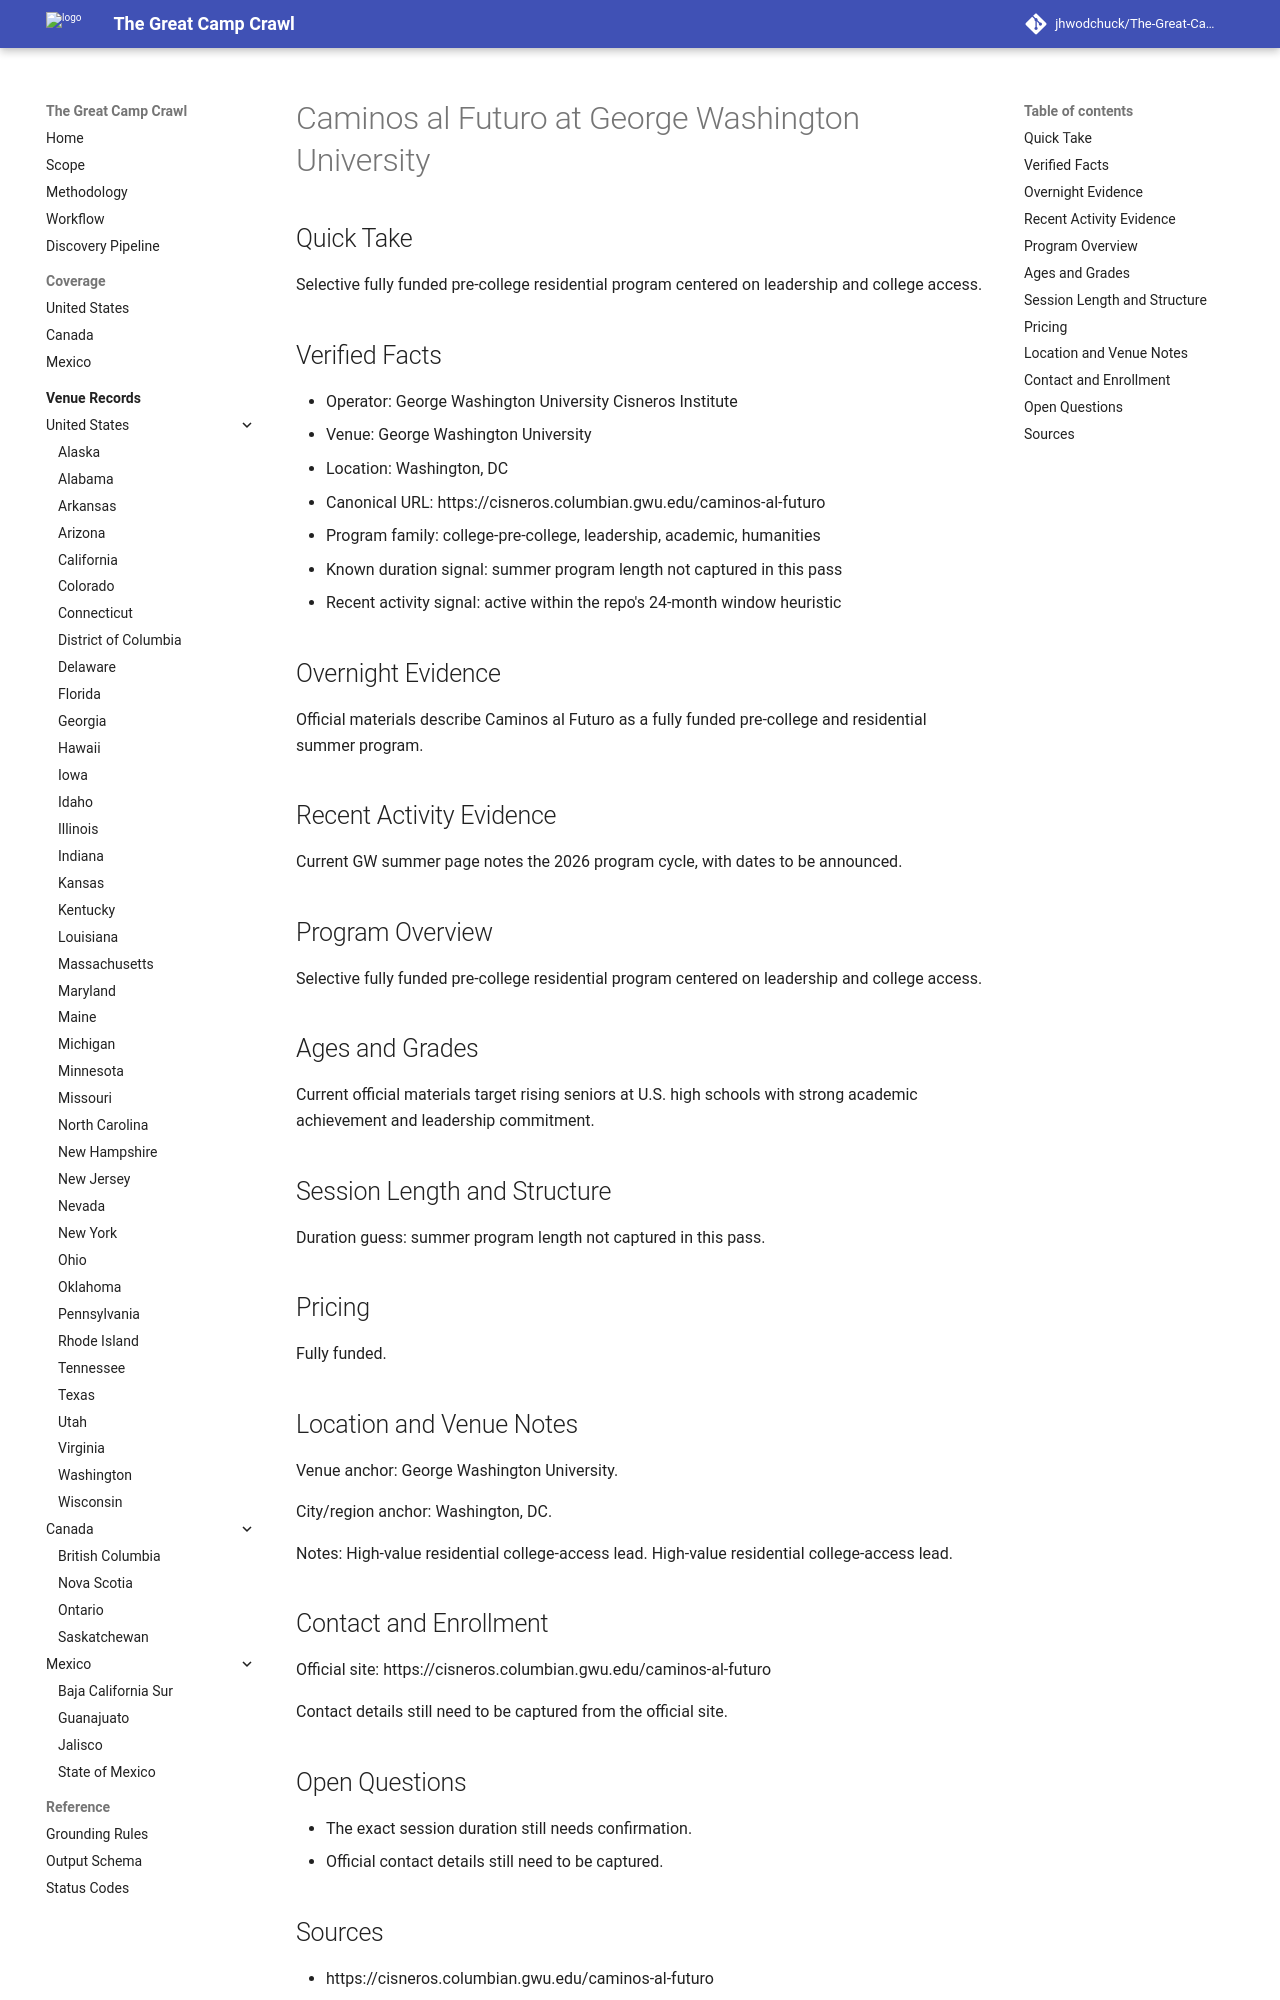

repository: jhwodchuck/The-Great-Camp-Crawl · page: camps/us/dc/caminos-al-futuro--us-dc-washington-george-washington-university--caminos-al-futuro-gwu-washington-dc/index.html · generator: mkdocs

---
record_id: caminos-al-futuro-gwu-washington-dc
camp_id: caminos-al-futuro
venue_id: us-dc-washington-george-washington-university
name: Caminos al Futuro
display_name: Caminos al Futuro at George Washington University
country: US
country_name: United States
region: DC
region_name: District of Columbia
city: Washington
venue_name: George Washington University
program_family:
- college-pre-college
- leadership
- academic
- humanities
camp_types:
- residential-academic
- residential
priority_flags:
  college_precollege: true
  one_week_plus: false
languages_found:
- en
source_language_primary: en
activity_status: active_recent
activity_evidence_window_months: 24
duration:
  min_days: null
  max_days: null
pricing:
  currency: USD
  amount_min: null
  amount_max: null
  boarding_included: null
ages:
  min: null
  max: null
grades:
  min: null
  max: null
operator:
  name: George Washington University Cisneros Institute
  type: university
website:
  canonical_url: https://cisneros.columbian.gwu.edu/caminos-al-futuro
  admissions_url: null
  session_dates_url: https://cisneros.columbian.gwu.edu/caminos-al-futuro
  pricing_url: https://cisneros.columbian.gwu.edu/caminos-al-futuro
contact:
  email: null
  phone: null
location:
  address: null
  postal_code: null
  latitude: null
  longitude: null
verification:
  overnight_confirmed: true
  active_past_2_years_confirmed: true
  confidence: medium
  last_verified: '2026-04-13'
evidence:
  overnight_source_url: https://cisneros.columbian.gwu.edu/caminos-al-futuro
  recent_activity_source_url: https://cisneros.columbian.gwu.edu/caminos-al-futuro
  duration_source_url: https://cisneros.columbian.gwu.edu/caminos-al-futuro
  pricing_source_url: https://cisneros.columbian.gwu.edu/caminos-al-futuro
tags:
- united-states
- dc
- washington
- college-pre-college
- leadership
- academic
- humanities
- residential-academic
- residential
draft_status: draft
---

# Caminos al Futuro at George Washington University

## Quick Take
Selective fully funded pre-college residential program centered on leadership and college access.

## Verified Facts
- Operator: George Washington University Cisneros Institute
- Venue: George Washington University
- Location: Washington, DC
- Canonical URL: https://cisneros.columbian.gwu.edu/caminos-al-futuro
- Program family: college-pre-college, leadership, academic, humanities
- Known duration signal: summer program length not captured in this pass
- Recent activity signal: active within the repo's 24-month window heuristic

## Overnight Evidence
Official materials describe Caminos al Futuro as a fully funded pre-college and residential summer program.

## Recent Activity Evidence
Current GW summer page notes the 2026 program cycle, with dates to be announced.

## Program Overview
Selective fully funded pre-college residential program centered on leadership and college access.

## Ages and Grades
Current official materials target rising seniors at U.S. high schools with strong academic achievement and leadership commitment.

## Session Length and Structure
Duration guess: summer program length not captured in this pass.

## Pricing
Fully funded.

## Location and Venue Notes
Venue anchor: George Washington University.

City/region anchor: Washington, DC.

Notes: High-value residential college-access lead. High-value residential college-access lead.

## Contact and Enrollment
Official site: https://cisneros.columbian.gwu.edu/caminos-al-futuro

Contact details still need to be captured from the official site.
